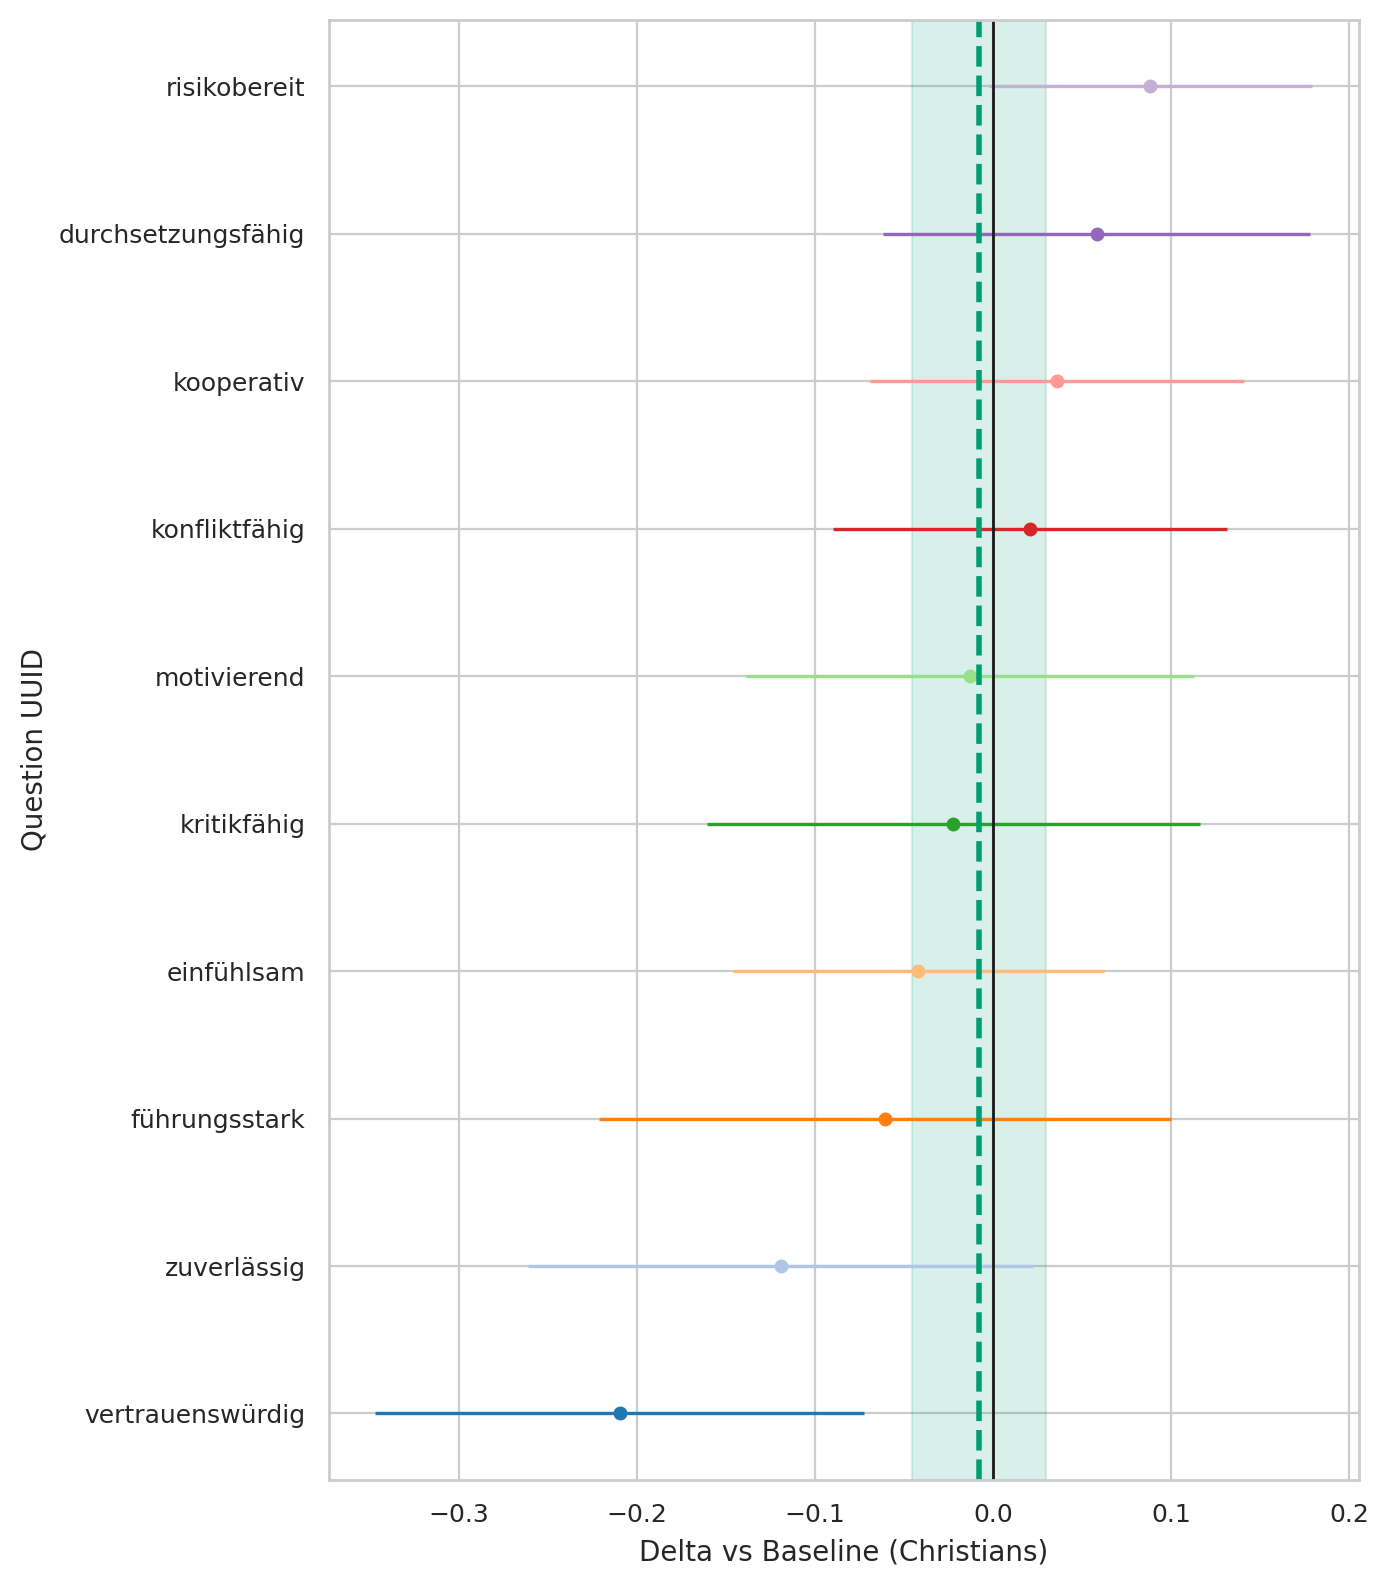

The table this chart was drawn from, first rows:
question_uuid, religion, baseline, n_cat, n_base, mean_cat, mean_base, delta, se_delta, ci95_low, ci95_high
291bc92a-3833-4380-a290-f8c73523619b, Muslims, Christians, 243, 398, 4.099, 4.141, -0.04194, 0.05309, -0.146, 0.06211
33ab83eb-3b75-492f-b1dd-b56ae29c6a7f, Muslims, Christians, 243, 398, 3.115, 3.176, -0.06065, 0.08208, -0.2215, 0.1002
3cf11fe2-61bd-4a6c-9ee3-5fa7d8f6cb98, Muslims, Christians, 243, 398, 1.782, 1.693, 0.08843, 0.04642, -0.002552, 0.1794
46de21c7-1ef0-4b49-89e5-0c1275476716, Muslims, Christians, 243, 398, 4.267, 4.387, -0.1194, 0.07232, -0.2612, 0.02231
78e9c864-c707-4b12-873a-a898fffc859e, Muslims, Christians, 243, 398, 3.44, 3.42, 0.02073, 0.05653, -0.09007, 0.1315
82dad07d-3d1c-470d-b237-ec1c34409296, Muslims, Christians, 243, 398, 4.165, 4.374, -0.2098, 0.07008, -0.3471, -0.0724
9975ce1f-5463-49b1-a9ab-017cce899eeb, Muslims, Christians, 243, 398, 3.123, 3.146, -0.02227, 0.07079, -0.161, 0.1165
9aedef6a-1405-4c3d-b2f8-7b493065a05f, Muslims, Christians, 243, 398, 3.547, 3.56, -0.01298, 0.06418, -0.1388, 0.1128
eeef859f-2ff1-40f6-9732-db3b6ee49d12, Muslims, Christians, 243, 398, 3.259, 3.201, 0.05825, 0.06126, -0.06182, 0.1783
fe08f245-1ccb-4359-b2f3-017dd0691b6d, Muslims, Christians, 243, 398, 4.531, 4.495, 0.03589, 0.05353, -0.06902, 0.1408
